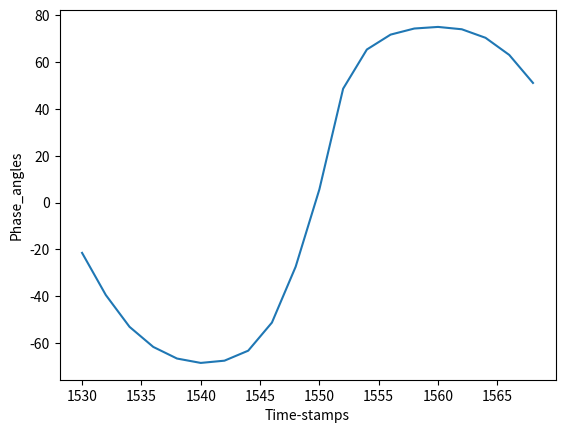

This figure's Python source:
#This code accepts wavelet input as list of amplitudes and plots the phase angle for the same with respect to time.

import math
import matplotlib.pyplot as plt


def calculate_phase_angle(time_stamp, amplitude):
    time_radians = (time_stamp / 24) * 2 * math.pi
    phase_angle = math.atan(amplitude)
    phase_angle_deg = math.degrees(phase_angle)
    return round(phase_angle_deg,2)

time_stamps = list(range(1530, 1570, 2))
amplitudes = [-0.393105, -0.822565, -1.32783, -1.84869, -2.30533, -2.52846, -2.40997, -1.97941, -1.24355, -0.517542, 0.0990675, 1.13414, 2.17622, 3.01957, 3.55358, 3.72256, 3.47835, 2.7966, 1.96388, 1.23775]
phase_angles = []

for i in range(len(time_stamps)):
    time_stamp = time_stamps[i]
    amplitude = amplitudes[i]
    phase_angle = calculate_phase_angle(time_stamp, amplitude)
    phase_angles.append(phase_angle)
    print(f"Phase angle at time stamp {time_stamp} millisecond: {phase_angle} degrees")
print(phase_angles)
plt.plot(time_stamps, phase_angles)
plt.xlabel('Time-stamps')
plt.ylabel('Phase_angles')
plt.show()
